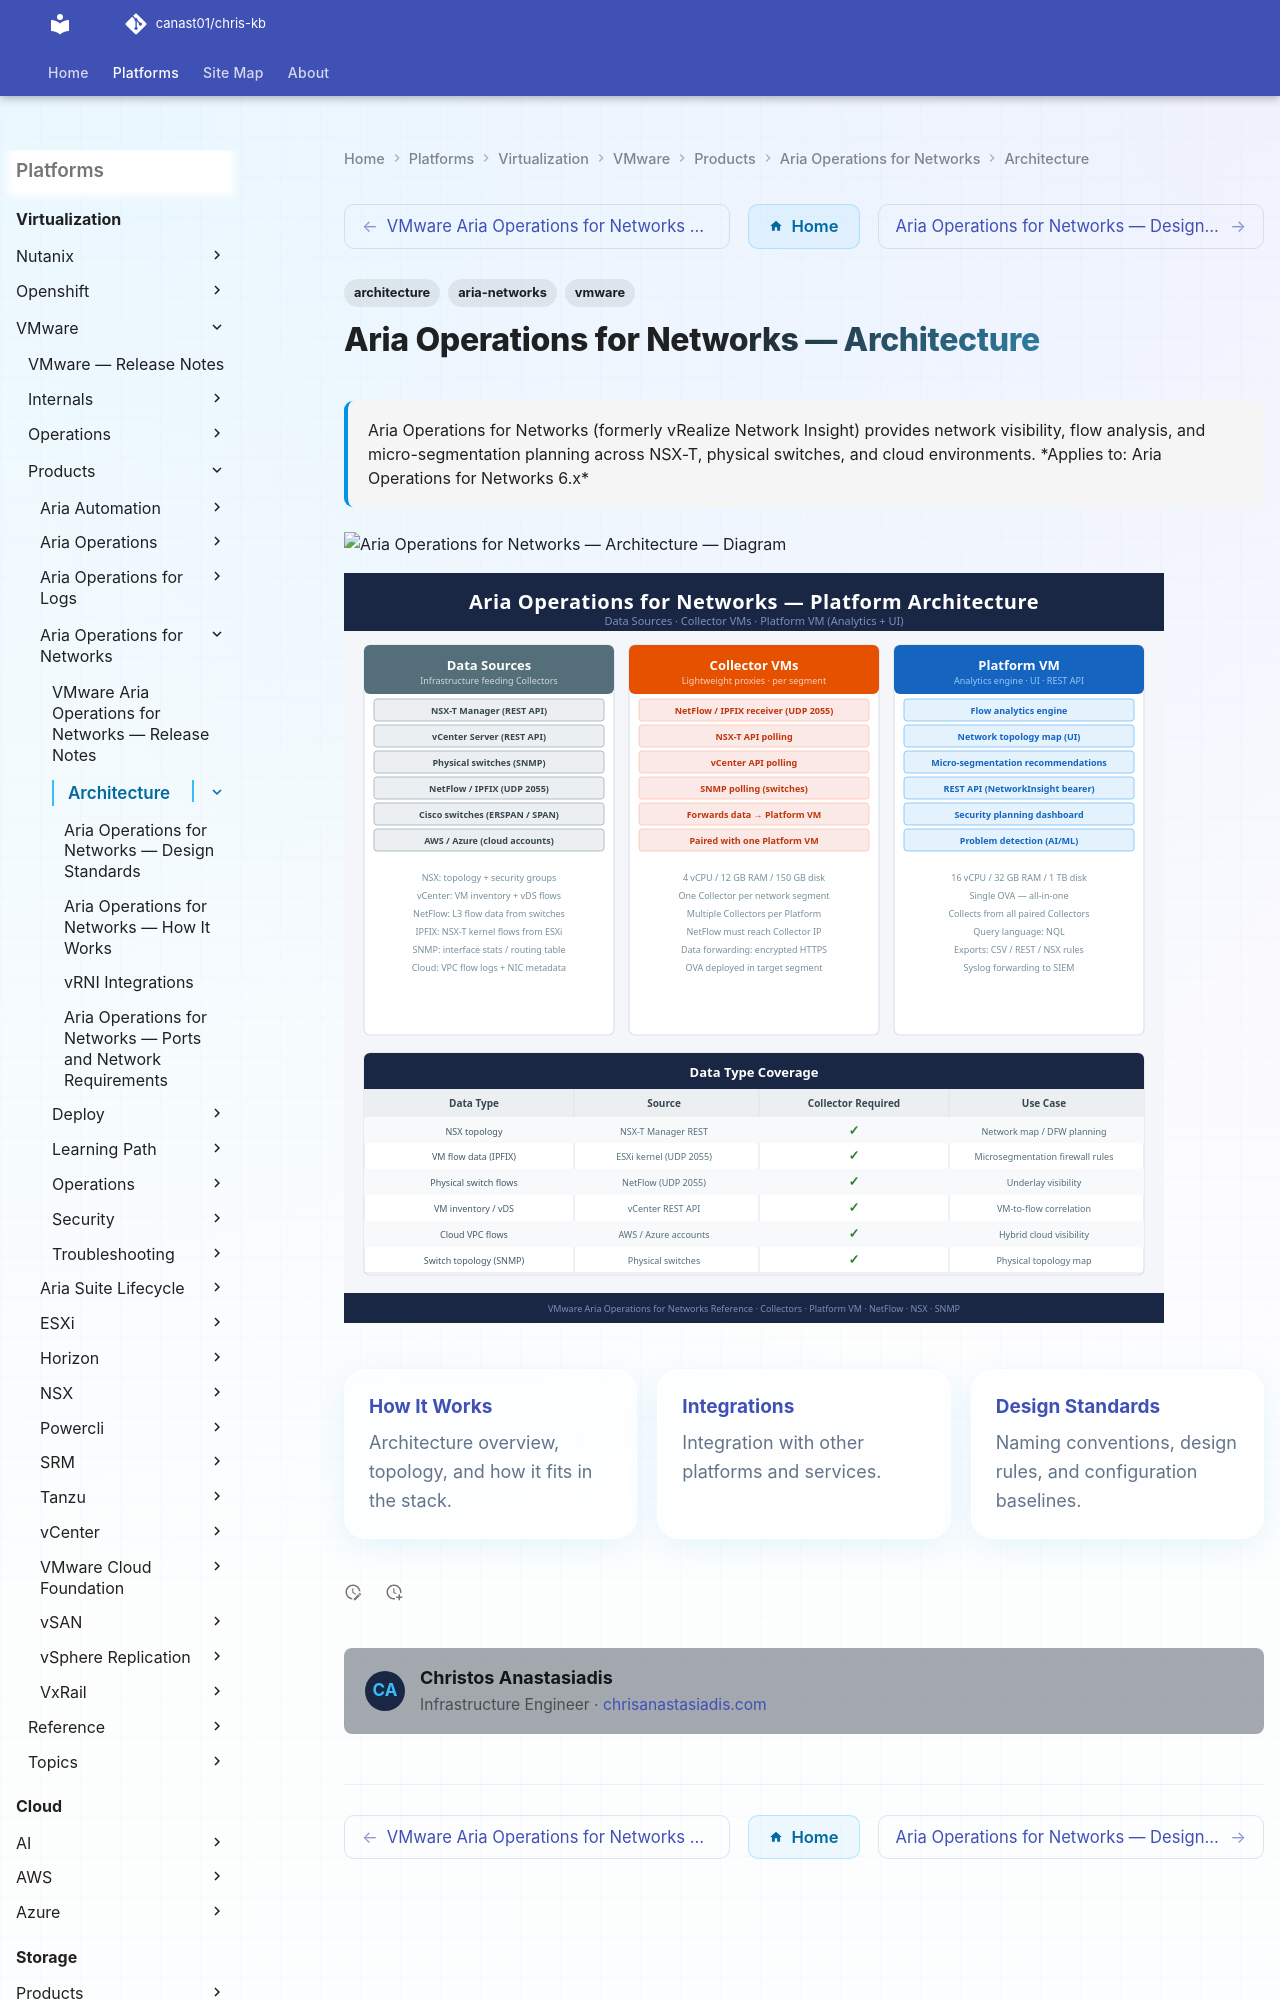

repository: canast01/chris-kb · page: virtualization/vmware/products/aria-operations-for-networks/architecture/index.html · generator: mkdocs

---
tags:
  - architecture
  - aria-networks
  - vmware
description: "Aria Operations for Networks (formerly vRealize Network Insight) provides network visibility, flow analysis, and micro-segmentation planning across NSX-T..."
---
